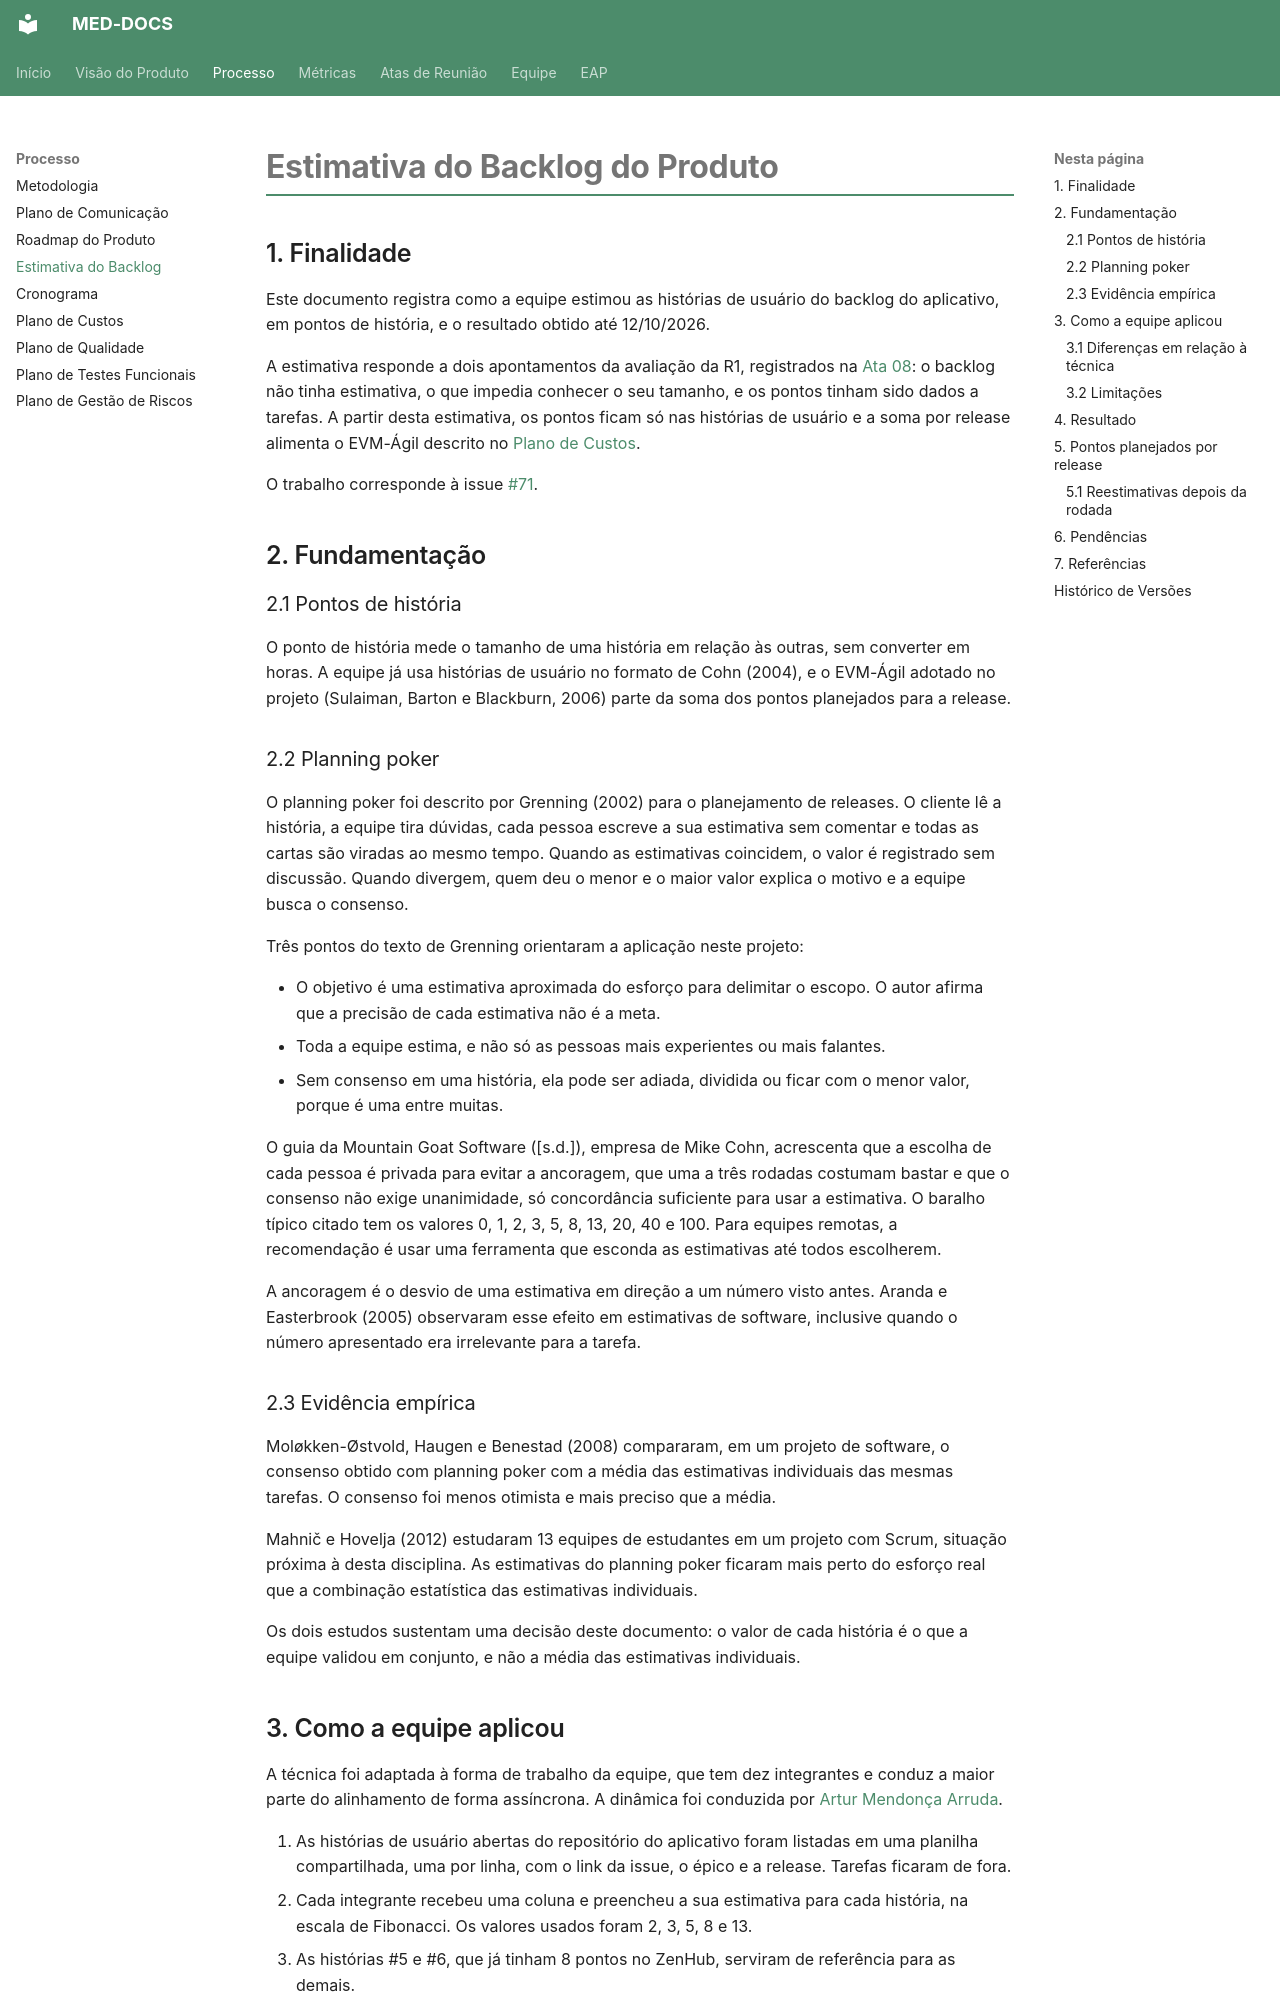

repository: fga-eps-mds/2026.2-UNB-FCTE_UNIEURO_MED-DOCS · page: processo/estimativa-do-backlog/index.html · generator: mkdocs

---
title: Estimativa do Backlog
---

# Estimativa do Backlog do Produto

## 1. Finalidade

Este documento registra como a equipe estimou as histórias de usuário do backlog do
aplicativo, em pontos de história, e o resultado obtido até 12/10/2026.

A estimativa responde a dois apontamentos da avaliação da R1, registrados na
[Ata 08](../atas-reunioes/Ata-08-EPS-2026-10-02-PO.md): o backlog não tinha
estimativa, o que impedia conhecer o seu tamanho, e os pontos tinham sido dados a
tarefas. A partir desta estimativa, os pontos ficam só nas histórias de usuário e a
soma por release alimenta o EVM-Ágil descrito no
[Plano de Custos](plano_de_custos.md).

O trabalho corresponde à issue
[#71](https://github.com/fga-eps-mds/2026.2-UNB-FCTE_UNIEURO_MED-DOCS/issues/71).

## 2. Fundamentação

### 2.1 Pontos de história

O ponto de história mede o tamanho de uma história em relação às outras, sem
converter em horas. A equipe já usa histórias de usuário no formato de Cohn (2004),
e o EVM-Ágil adotado no projeto (Sulaiman, Barton e Blackburn, 2006) parte da soma
dos pontos planejados para a release.

### 2.2 Planning poker

O planning poker foi descrito por Grenning (2002) para o planejamento de releases.
O cliente lê a história, a equipe tira dúvidas, cada pessoa escreve a sua estimativa
sem comentar e todas as cartas são viradas ao mesmo tempo. Quando as estimativas
coincidem, o valor é registrado sem discussão. Quando divergem, quem deu o menor e o
maior valor explica o motivo e a equipe busca o consenso.

Três pontos do texto de Grenning orientaram a aplicação neste projeto:

- O objetivo é uma estimativa aproximada do esforço para delimitar o escopo. O autor
  afirma que a precisão de cada estimativa não é a meta.
- Toda a equipe estima, e não só as pessoas mais experientes ou mais falantes.
- Sem consenso em uma história, ela pode ser adiada, dividida ou ficar com o menor
  valor, porque é uma entre muitas.

O guia da Mountain Goat Software ([s.d.]), empresa de Mike Cohn, acrescenta que a
escolha de cada pessoa é privada para evitar a ancoragem, que uma a três rodadas
costumam bastar e que o consenso não exige unanimidade, só concordância suficiente
para usar a estimativa. O baralho típico citado tem os valores 0, 1, 2, 3, 5, 8, 13,
20, 40 e 100. Para equipes remotas, a recomendação é usar uma ferramenta que esconda
as estimativas até todos escolherem.

A ancoragem é o desvio de uma estimativa em direção a um número visto antes. Aranda
e Easterbrook (2005) observaram esse efeito em estimativas de software, inclusive
quando o número apresentado era irrelevante para a tarefa.

### 2.3 Evidência empírica

Moløkken-Østvold, Haugen e Benestad (2008) compararam, em um projeto de software, o
consenso obtido com planning poker com a média das estimativas individuais das
mesmas tarefas. O consenso foi menos otimista e mais preciso que a média.

Mahnič e Hovelja (2012) estudaram 13 equipes de estudantes em um projeto com Scrum,
situação próxima à desta disciplina. As estimativas do planning poker ficaram mais
perto do esforço real que a combinação estatística das estimativas individuais.

Os dois estudos sustentam uma decisão deste documento: o valor de cada história é o
que a equipe validou em conjunto, e não a média das estimativas individuais.
